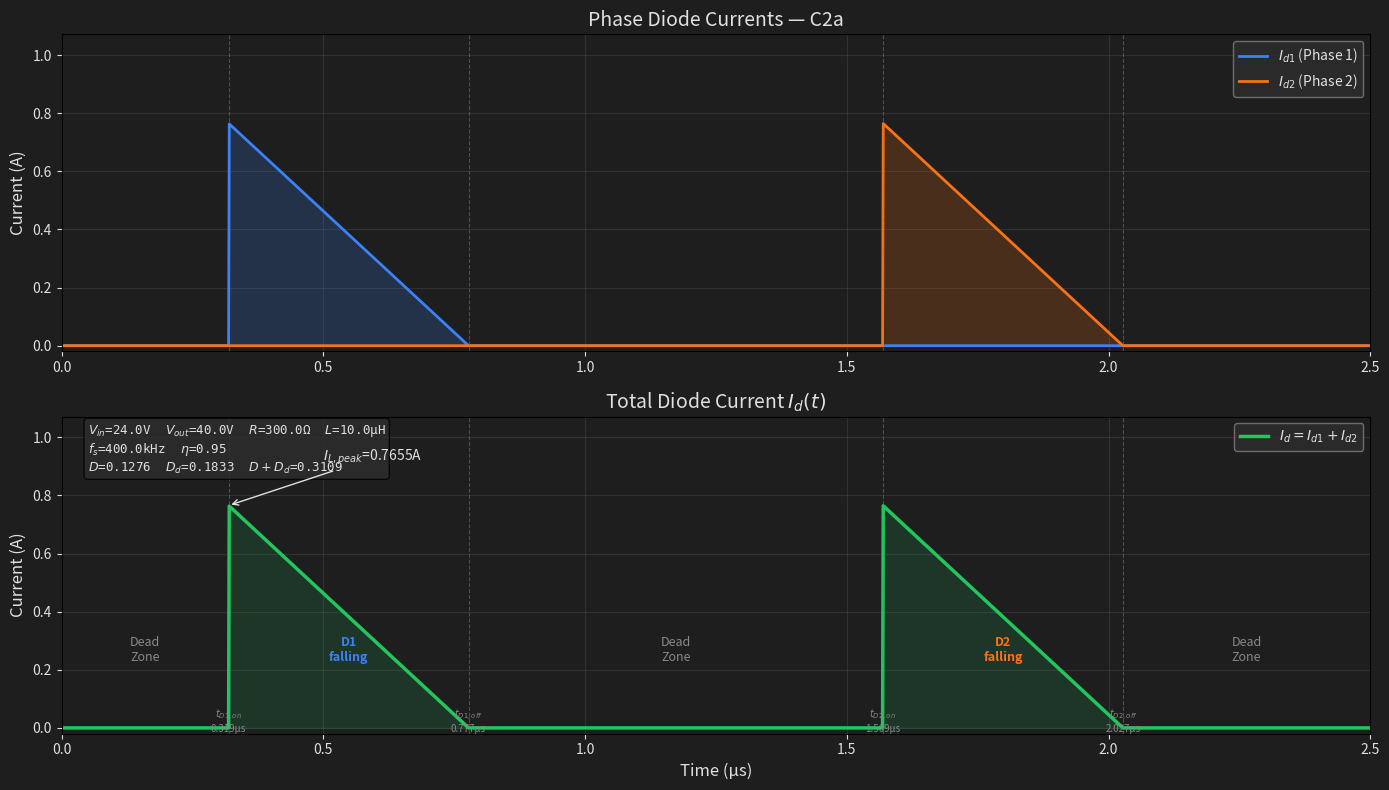

This chart was generated by the following Python code: (Note: this script raises an exception after producing the figure.)
"""
Case C2a 理论计算：DCM + Dd < 0.5 + D < 0.5 + D+Dd < 0.5
双相交错 180° 非同步 Boost

条件：t=0 时 D2 已归零，Phase 2 的 diode 在 Phase 2 off-time 内完成导通
同步方式：同步开沿（Phase 2 在 0.5Ts 开启）

输入参数：Vin, Vout, R, L, Vf, fs, eta
输出：D, Dd, IL_peak, 波形时间边界, Id(t) 波形图

用法：修改底部 if __name__ == "__main__" 中的参数后运行
"""

import math
import os
import matplotlib
matplotlib.use('Agg')
import matplotlib.pyplot as plt
import numpy as np


def solve_case_c2a(Vin, Vout, R, L, Vf, fs, eta):
    """
    Case C2a 求解器

    返回 dict:
        D: 占空比
        Dd: 二极管占空比 δ
        IL_peak: 二极管电流峰值 (A)
        m: TOFF 下降斜率 (A/s)
        t_boundaries: 关键时间点 (s)
        mode: "C2a" / "C2b" / "C1" / "A"
    """
    Ts = 1.0 / fs

    # --- Step 1: CCM 占空比（用于 CRM 边界计算）---
    D_ccm = 1 - Vin / (Vout + Vf)

    # --- Step 2: 纹波电流（CCM 值，用于 CRM 边界）---
    delta_IL = Vin * D_ccm * Ts / L

    # --- Step 3: CRM 边界 ---
    IL_avg_crm = delta_IL / 2
    Pin_crm = 2 * Vin * IL_avg_crm
    Pout_crm = eta * Pin_crm
    R_crm = Vout**2 / Pout_crm

    # --- Step 4: 判断工作模式 ---
    if R <= R_crm:
        # CCM
        Dd_ccm = 1 - D_ccm
        return {"mode": "A", "R_crm": R_crm, "D": D_ccm, "Dd": Dd_ccm}

    # DCM 求解
    lhs = Vout**2 - (Vin - Vf) * Vout
    rhs_coeff = R * eta * Vin**2 * Ts / L
    D_squared = lhs / rhs_coeff

    if D_squared < 0 or D_squared > 1:
        raise ValueError(f"D²={D_squared:.4f}，参数组合不合法")

    D_dcm = math.sqrt(D_squared)
    delta = D_dcm * Vin / (Vout + Vf - Vin)
    IL_peak = Vin * D_dcm * Ts / L
    m = (Vout + Vf - Vin) / L
    D_plus_Dd = D_dcm + delta

    # 子情况判定
    if D_dcm > 0.5:
        subcase = "C1"
    elif D_plus_Dd < 0.5:
        subcase = "C2a"
    else:
        subcase = "C2b"

    if subcase != "C2a":
        print(f"警告：当前工况是 {subcase}，不是 C2a")

    # --- Step 5: C2a 时间边界（同步开沿）---
    # D1: 下降斜坡 [DTs, (D+Dd)Ts]
    # D2: 下降斜坡 [(0.5+D)Ts, (0.5+D+Dd)Ts]
    t_d1_start = D_dcm * Ts
    t_d1_end = (D_dcm + delta) * Ts
    t_d2_start = (0.5 + D_dcm) * Ts
    t_d2_end = (0.5 + D_dcm + delta) * Ts

    return {
        "mode": subcase,
        "R_crm": R_crm,
        "D": D_dcm,
        "Dd": delta,
        "D_plus_Dd": D_plus_Dd,
        "IL_peak": IL_peak,
        "m": m,
        "D_ccm": D_ccm,
        "t_d1_start": t_d1_start,
        "t_d1_end": t_d1_end,
        "t_d2_start": t_d2_start,
        "t_d2_end": t_d2_end,
    }


def plot_Id_waveform(result, Vin, Vout, R, L, Vf, fs, eta, save_path):
    """画 Case C2a 的 Id(t) 波形"""
    Ts = 1.0 / fs
    D = result["D"]
    delta = result["Dd"]
    IL_peak = result["IL_peak"]
    m = result["m"]
    t_d1s = result["t_d1_start"]
    t_d1e = result["t_d1_end"]
    t_d2s = result["t_d2_start"]
    t_d2e = result["t_d2_end"]

    N = 2000
    t = np.linspace(0, Ts, N)
    Id1 = np.zeros(N)
    Id2 = np.zeros(N)

    for i in range(N):
        ti = t[i]
        # D1: 下降斜坡 [t_d1s, t_d1e]
        if t_d1s <= ti <= t_d1e:
            Id1[i] = IL_peak - m * (ti - t_d1s)
        # D2: 下降斜坡 [t_d2s, t_d2e]
        if t_d2s <= ti <= t_d2e:
            Id2[i] = IL_peak - m * (ti - t_d2s)

    Id = Id1 + Id2
    t_us = t * 1e6

    fig, (ax1, ax2) = plt.subplots(2, 1, figsize=(14, 8), facecolor='#1E1E1E')

    # 上图：分相电流
    ax1.set_facecolor('#1E1E1E')
    ax1.plot(t_us, Id1, color='#3b82f6', linewidth=2, label='$I_{d1}$ (Phase 1)')
    ax1.plot(t_us, Id2, color='#f97316', linewidth=2, label='$I_{d2}$ (Phase 2)')
    ax1.fill_between(t_us, Id1, alpha=0.2, color='#3b82f6')
    ax1.fill_between(t_us, Id2, alpha=0.2, color='#f97316')
    for tb in [t_d1s, t_d1e, t_d2s, t_d2e]:
        ax1.axvline(tb * 1e6, color='gray', linestyle='--', alpha=0.5, linewidth=0.8)
    ax1.set_ylabel('Current (A)', color='#E0E0E0', fontsize=12)
    ax1.set_title(f'Phase Diode Currents — {result["mode"]}', color='#E0E0E0', fontsize=14)
    ax1.legend(loc='upper right', facecolor='#2E2E2E', edgecolor='gray', labelcolor='#E0E0E0')
    ax1.tick_params(colors='#E0E0E0')
    ax1.grid(True, alpha=0.2, color='gray')
    ax1.set_xlim(0, Ts * 1e6)
    ax1.set_ylim(-0.02, IL_peak * 1.4)

    # 下图：总电流
    ax2.set_facecolor('#1E1E1E')
    ax2.plot(t_us, Id, color='#22c55e', linewidth=2.5, label='$I_d = I_{d1}+I_{d2}$')
    ax2.fill_between(t_us, Id, alpha=0.15, color='#22c55e')

    # 参数标注
    params = (f'$V_{{in}}$={Vin}V  $V_{{out}}$={Vout}V  $R$={R}Ω  $L$={L*1e6}µH\n'
              f'$f_s$={fs/1e3}kHz  $\\eta$={eta}\n'
              f'$D$={D:.4f}  $D_d$={delta:.4f}  $D+D_d$={D+delta:.4f}')
    ax2.text(0.02, 0.98, params, transform=ax2.transAxes,
             fontsize=9, verticalalignment='top', fontfamily='monospace',
             color='#E0E0E0', bbox=dict(boxstyle='round', facecolor='#2E2E2E', alpha=0.8))

    # 区间标注（C2a 时序）
    regions = [
        ((0, t_d1s), 'Dead\nZone', '#888888'),
        ((t_d1s, t_d1e), 'D1\nfalling', '#3b82f6'),
        ((t_d1e, t_d2s), 'Dead\nZone', '#888888'),
        ((t_d2s, t_d2e), 'D2\nfalling', '#f97316'),
        ((t_d2e, Ts), 'Dead\nZone', '#888888'),
    ]
    for (t_start, t_end), label, color in regions:
        mid = (t_start + t_end) / 2 * 1e6
        width = (t_end - t_start) * 1e6
        if width > 0.1:  # only label if wide enough
            ax2.text(mid, IL_peak * 0.35, label, ha='center', va='center',
                     color=color, fontsize=9,
                     fontweight='bold' if color != '#888888' else 'normal')

    # 时间标记
    for tb, lbl in [(t_d1s, '$t_{D1,on}$'), (t_d1e, '$t_{D1,off}$'),
                    (t_d2s, '$t_{D2,on}$'), (t_d2e, '$t_{D2,off}$')]:
        ax2.axvline(tb * 1e6, color='gray', linestyle='--', alpha=0.5, linewidth=0.8)
        ax2.text(tb * 1e6, -0.015, f'{lbl}\n{tb*1e6:.3f}µs', color='#888888',
                 fontsize=7, ha='center')

    # Peak 标注
    peak_t = (t_d1s + t_d1e) / 2
    ax2.annotate(f'$I_{{L,peak}}$={IL_peak:.4f}A', xy=(t_d1s * 1e6, IL_peak),
                xytext=(0.5, IL_peak * 1.2),
                arrowprops=dict(arrowstyle='->', color='#E0E0E0'),
                color='#E0E0E0', fontsize=10)

    ax2.set_xlabel('Time (µs)', color='#E0E0E0', fontsize=12)
    ax2.set_ylabel('Current (A)', color='#E0E0E0', fontsize=12)
    ax2.set_title('Total Diode Current $I_d(t)$', color='#E0E0E0', fontsize=14)
    ax2.legend(loc='upper right', facecolor='#2E2E2E', edgecolor='gray', labelcolor='#E0E0E0')
    ax2.tick_params(colors='#E0E0E0')
    ax2.grid(True, alpha=0.2, color='gray')
    ax2.set_xlim(0, Ts * 1e6)
    ax2.set_ylim(-0.02, IL_peak * 1.4)

    plt.tight_layout()
    os.makedirs(os.path.dirname(save_path), exist_ok=True)
    plt.savefig(save_path, dpi=200, bbox_inches='tight', facecolor='#1E1E1E')
    plt.close()
    return save_path


if __name__ == "__main__":
    # === 输入参数 ===
    Vin = 24.0      # V
    Vout = 40.0      # V
    R = 300.0        # Ω (总负载)
    L = 10e-6        # H (每相)
    Vf = 0.7         # V
    fs = 400e3       # Hz
    eta = 0.95       # 效率

    # === 求解 ===
    result = solve_case_c2a(Vin, Vout, R, L, Vf, fs, eta)

    # === 输出 ===
    print("=" * 50)
    print(f"Case {result['mode']} 理论计算结果")
    print("=" * 50)
    print(f"输入: Vin={Vin}V, Vout={Vout}V, R={R}Ω, L={L*1e6}µH, Vf={Vf}V, fs={fs/1e3}kHz, η={eta}")
    print(f"CRM 边界: R_crm = {result['R_crm']:.1f} Ω")
    print(f"D (CCM) = {result['D_ccm']:.6f}")
    print(f"D (DCM) = {result['D']:.6f}")
    print(f"Dd = δ = {result['Dd']:.6f}")
    print(f"D + Dd = {result['D_plus_Dd']:.6f}")
    print(f"IL_peak = {result['IL_peak']:.4f} A")
    print(f"m = {result['m']:.2e} A/s")
    print()
    print("波形时间边界 (C2a 同步开沿):")
    print(f"  死区①: [0, {result['t_d1_start']*1e6:.4f}] µs")
    print(f"  D1下降: [{result['t_d1_start']*1e6:.4f}, {result['t_d1_end']*1e6:.4f}] µs")
    print(f"  死区②: [{result['t_d1_end']*1e6:.4f}, {result['t_d2_start']*1e6:.4f}] µs")
    print(f"  D2下降: [{result['t_d2_start']*1e6:.4f}, {result['t_d2_end']*1e6:.4f}] µs")
    print(f"  死区③: [{result['t_d2_end']*1e6:.4f}, {1/fs*1e6:.4f}] µs")

    # === 验证 ===
    D = result['D']
    delta = result['Dd']
    IL_peak = result['IL_peak']
    Iout_sp = 0.5 * IL_peak * delta
    Iout_total = 2 * Iout_sp * eta
    Vout_check = Iout_total * R
    print()
    print("验证:")
    print(f"  Iout_sp = IL_peak·δ/2 = {Iout_sp:.4f} A")
    print(f"  Iout_total = 2·Iout_sp·η = {Iout_total:.4f} A")
    print(f"  Vout = Iout·R = {Vout_check:.2f} V (目标 {Vout}V)")

    # === 画图 ===
    out_path = '/tmp/latex_boost/case_c2a_theoretical.png'
    plot_Id_waveform(result, Vin, Vout, R, L, Vf, fs, eta, out_path)
    print(f"\n波形图已保存: {out_path}")
